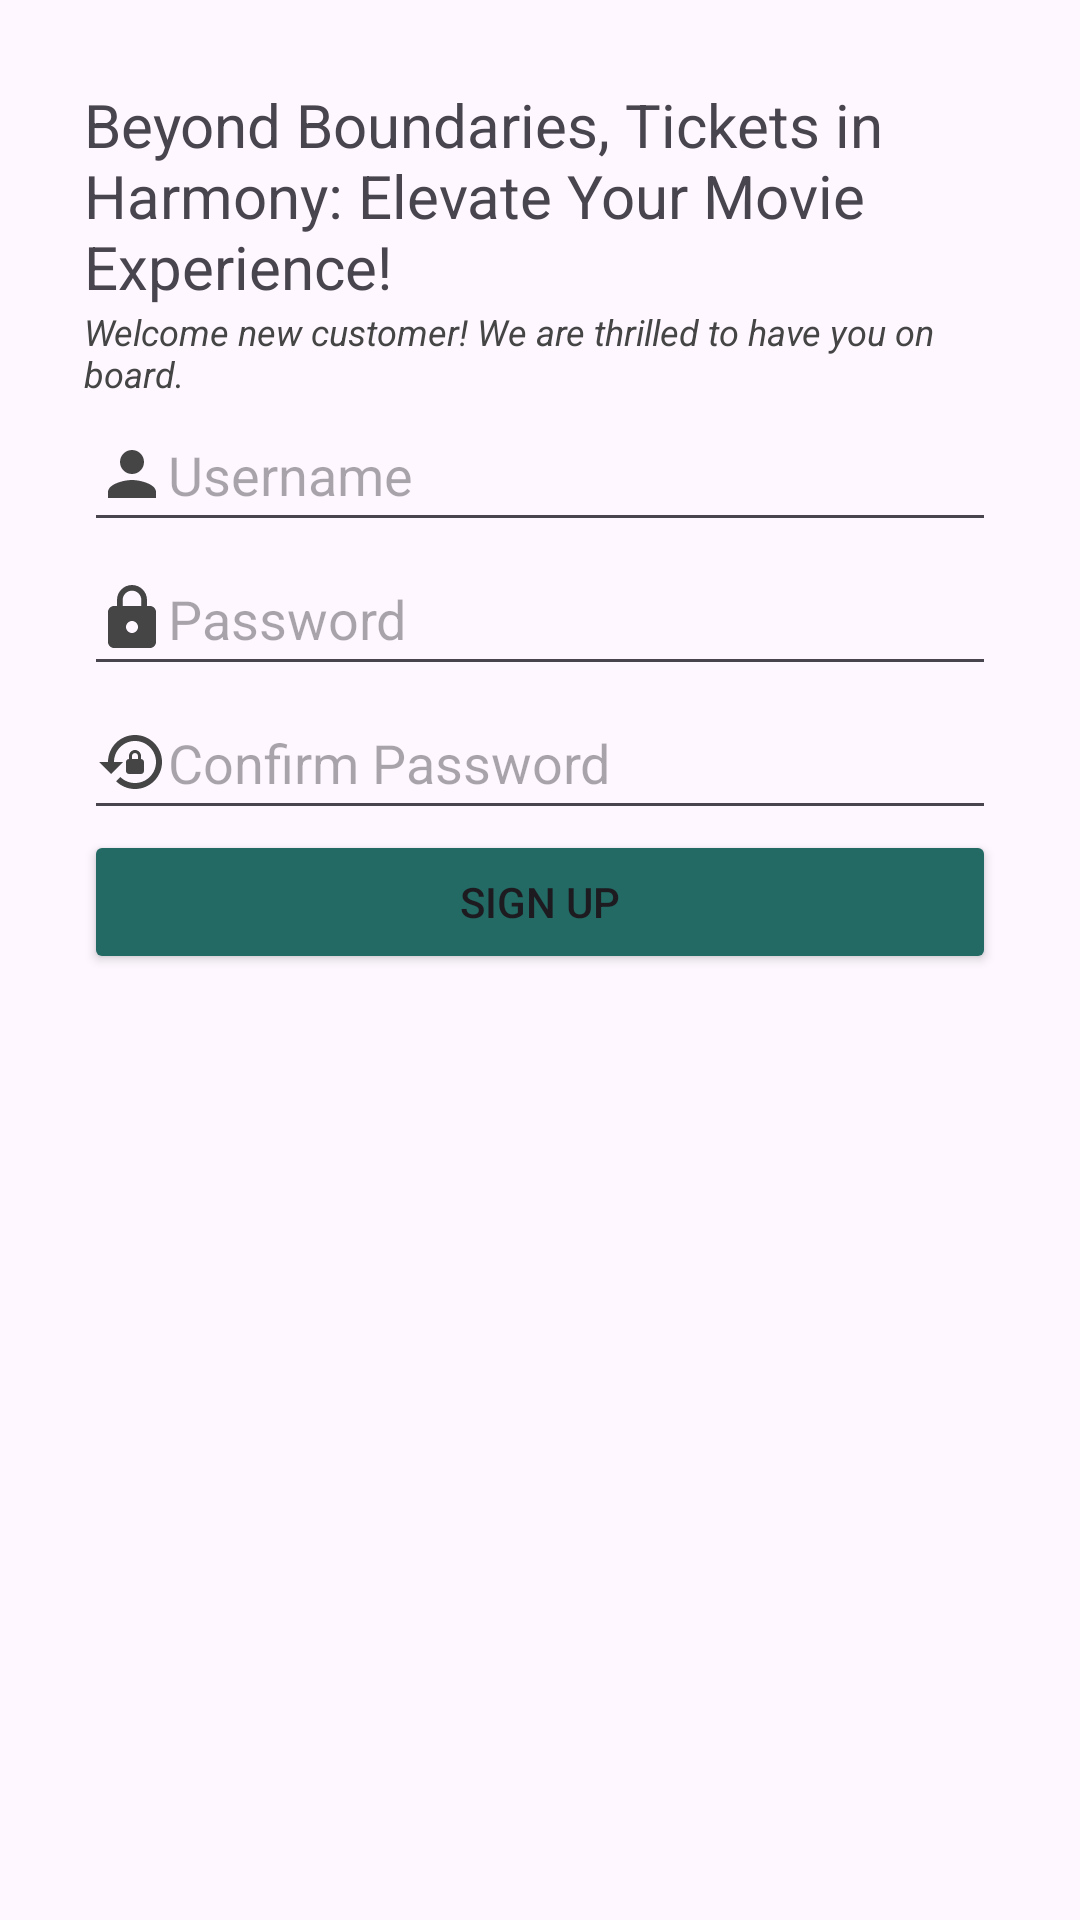

Write the Android layout XML for this screen, with the resource values it uses.
<!-- AndroidManifest.xml: application theme Theme.Android_FN -->
<!-- res/layout/activity_register.xml -->
<?xml version="1.0" encoding="utf-8"?>
<RelativeLayout xmlns:android="http://schemas.android.com/apk/res/android"
    xmlns:tools="http://schemas.android.com/tools"
    android:layout_width="match_parent"
    android:layout_height="match_parent"
    android:layout_gravity="center">

        <LinearLayout
            android:layout_width="match_parent"
            android:layout_height="wrap_content"
            android:orientation="vertical"
            android:padding="28dp">

            <TextView
                android:id="@+id/textView"
                android:layout_width="match_parent"
                android:layout_height="wrap_content"
                android:text="@string/slogan"
                android:textSize="20dp" />

            <TextView
                android:id="@+id/textView2"
                android:layout_width="match_parent"
                android:layout_height="wrap_content"
                android:text="@string/newcustomer"
                android:textColor="#444544"
                android:textSize="12dp"
                android:textStyle="italic"
                tools:ignore="TextSizeCheck" />

            <EditText
                android:id="@+id/edt_uesrname"
                android:layout_width="match_parent"
                android:layout_height="wrap_content"
                android:drawableLeft="@drawable/baseline_person_24"
                android:ems="10"
                android:hint="@string/username"
                android:inputType="text"
                android:minHeight="48dp" />

            <EditText
                android:id="@+id/edt_password"
                android:layout_width="match_parent"
                android:layout_height="wrap_content"
                android:drawableLeft="@drawable/baseline_lock_24"
                android:ems="10"
                android:hint="@string/password"
                android:inputType="textPassword"
                android:minHeight="48dp" />

            <EditText
                android:id="@+id/edt_cpassword"
                android:layout_width="match_parent"
                android:layout_height="wrap_content"
                android:drawableLeft="@drawable/baseline_lock_reset_24"
                android:ems="10"
                android:hint="@string/cfpass"
                android:inputType="textPassword"
                android:minHeight="48dp" />

            <RadioGroup
                android:layout_width="match_parent"
                android:layout_height="match_parent"/>

            <LinearLayout xmlns:android="http://schemas.android.com/apk/res/android"
                android:layout_width="match_parent"
                android:layout_height="wrap_content"
                android:orientation="horizontal"/>


            <Button
                android:id="@+id/btn_reg"
                android:layout_width="match_parent"
                android:layout_height="wrap_content"
                android:backgroundTint="#236A64"
                android:text="@string/signup" />

        </LinearLayout>

</RelativeLayout>
<!-- resources referenced by this layout -->
<resources>
  <!-- drawable baseline_lock_24 (drawable) -->
  <vector android:height="24dp" android:tint="#444544"
      android:viewportHeight="24" android:viewportWidth="24"
      android:width="24dp" xmlns:android="http://schemas.android.com/apk/res/android">
      <path android:fillColor="@android:color/white" android:pathData="M18,8h-1L17,6c0,-2.76 -2.24,-5 -5,-5S7,3.24 7,6v2L6,8c-1.1,0 -2,0.9 -2,2v10c0,1.1 0.9,2 2,2h12c1.1,0 2,-0.9 2,-2L20,10c0,-1.1 -0.9,-2 -2,-2zM12,17c-1.1,0 -2,-0.9 -2,-2s0.9,-2 2,-2 2,0.9 2,2 -0.9,2 -2,2zM15.1,8L8.9,8L8.9,6c0,-1.71 1.39,-3.1 3.1,-3.1 1.71,0 3.1,1.39 3.1,3.1v2z"/>
  </vector>
  <!-- drawable baseline_lock_reset_24 (drawable) -->
  <vector android:height="24dp" android:tint="#444544"
      android:viewportHeight="24" android:viewportWidth="24"
      android:width="24dp" xmlns:android="http://schemas.android.com/apk/res/android">
      <path android:fillColor="@android:color/white" android:pathData="M13,3c-4.97,0 -9,4.03 -9,9H1l4,4l4,-4H6c0,-3.86 3.14,-7 7,-7s7,3.14 7,7s-3.14,7 -7,7c-1.9,0 -3.62,-0.76 -4.88,-1.99L6.7,18.42C8.32,20.01 10.55,21 13,21c4.97,0 9,-4.03 9,-9S17.97,3 13,3zM15,11v-1c0,-1.1 -0.9,-2 -2,-2s-2,0.9 -2,2v1c-0.55,0 -1,0.45 -1,1v3c0,0.55 0.45,1 1,1h4c0.55,0 1,-0.45 1,-1v-3C16,11.45 15.55,11 15,11zM14,11h-2v-1c0,-0.55 0.45,-1 1,-1s1,0.45 1,1V11z"/>
  </vector>
  <!-- drawable baseline_person_24 (drawable) -->
  <vector android:height="24dp" android:tint="#444544"
      android:viewportHeight="24" android:viewportWidth="24"
      android:width="24dp" xmlns:android="http://schemas.android.com/apk/res/android">
      <path android:fillColor="@android:color/white" android:pathData="M12,12c2.21,0 4,-1.79 4,-4s-1.79,-4 -4,-4 -4,1.79 -4,4 1.79,4 4,4zM12,14c-2.67,0 -8,1.34 -8,4v2h16v-2c0,-2.66 -5.33,-4 -8,-4z"/>
  </vector>
  <string name="cfpass">Confirm Password</string>
  <string name="newcustomer">Welcome new customer! We are thrilled to have you on board.</string>
  <string name="password">Password</string>
  <string name="signup">SIGN UP</string>
  <string name="slogan">Beyond Boundaries, Tickets in Harmony: Elevate Your Movie Experience!</string>
  <string name="username">Username</string>
  <style name="Theme.Android_FN" parent="Base.Theme.Android_FN" />
  <style name="Base.Theme.Android_FN" parent="Theme.Material3.DayNight.NoActionBar">
          
          
      </style>
</resources>
